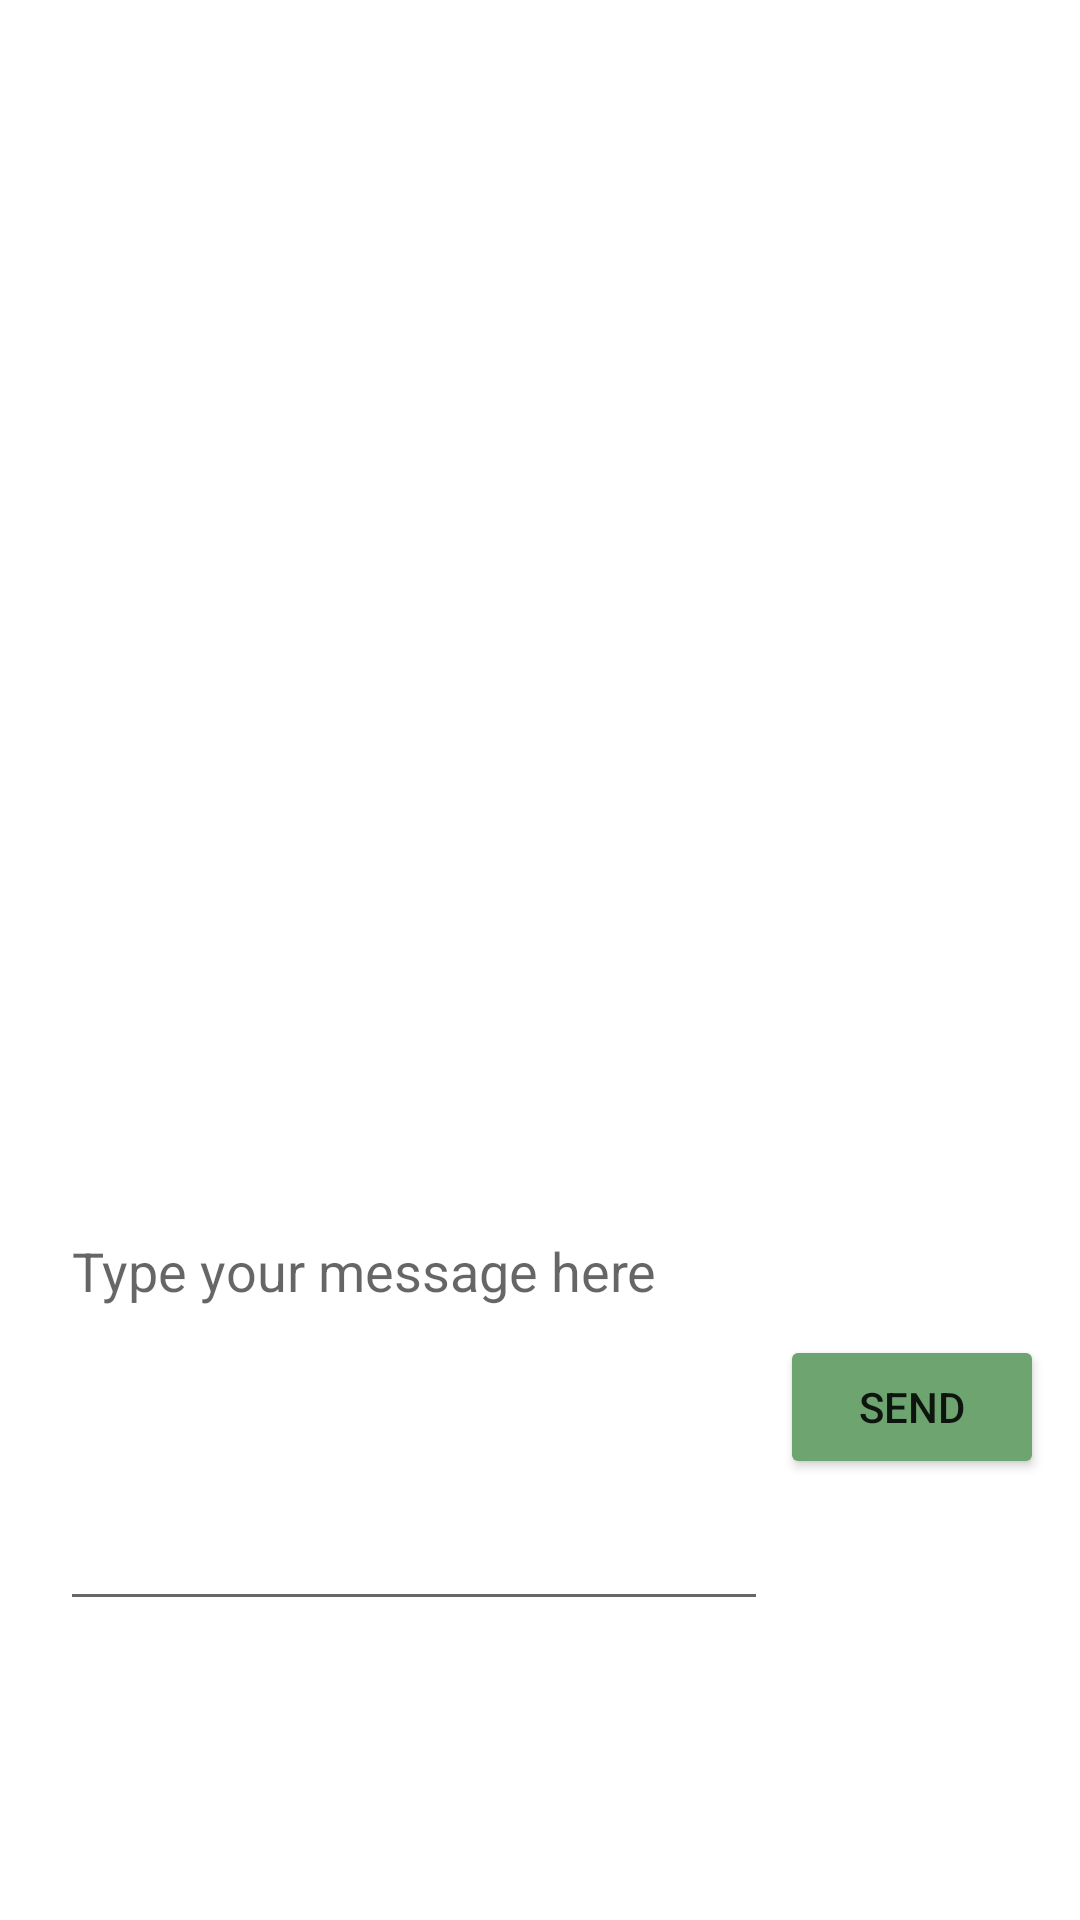

Write the Android layout XML for this screen, with the resource values it uses.
<!-- AndroidManifest.xml: application theme Theme.PChat -->
<!-- res/layout/activity_individual_chat.xml -->
<?xml version="1.0" encoding="utf-8"?>
<androidx.constraintlayout.widget.ConstraintLayout xmlns:android="http://schemas.android.com/apk/res/android"
    xmlns:app="http://schemas.android.com/apk/res-auto"
    xmlns:tools="http://schemas.android.com/tools"
    android:layout_width="match_parent"
    android:layout_height="match_parent"
    tools:context=".IndividualChat">

    <EditText
        android:id="@+id/PrivateSendWindow"
        android:layout_width="236dp"
        android:layout_height="139dp"
        android:layout_marginStart="24dp"
        android:layout_marginEnd="4dp"
        android:ems="10"
        android:gravity="start|top"
        android:hint="Type your message here"
        android:inputType="textMultiLine"
        app:layout_constraintBottom_toBottomOf="parent"
        app:layout_constraintEnd_toStartOf="@+id/PrivateSendButton"
        app:layout_constraintStart_toStartOf="parent"
        app:layout_constraintTop_toBottomOf="@+id/PrivateChatWindow"
        app:layout_constraintVertical_bias="0.502" />

    <Button
        android:id="@+id/PrivateSendButton"
        android:layout_width="wrap_content"
        android:layout_height="wrap_content"
        android:layout_marginTop="144dp"
        android:layout_marginEnd="16dp"
        android:backgroundTint="#6EA470"
        android:text="Send"
        app:layout_constraintEnd_toEndOf="parent"
        app:layout_constraintHorizontal_bias="0.52"
        app:layout_constraintStart_toEndOf="@+id/PrivateSendWindow"
        app:layout_constraintTop_toBottomOf="@+id/PrivateChatWindow" />

    <TextView
        android:id="@+id/PrivateChatWindow"
        android:layout_width="351dp"
        android:layout_height="301dp"
        android:scrollbars="vertical"
        android:text=""
        app:layout_constraintEnd_toEndOf="parent"
        app:layout_constraintStart_toStartOf="parent"
        app:layout_constraintTop_toTopOf="parent" />

    <Button
        android:id="@+id/pic"
        android:layout_width="wrap_content"
        android:layout_height="wrap_content"
        android:layout_marginTop="14dp"
        android:layout_marginEnd="35dp"
        android:layout_marginBottom="155dp"
        android:text="Pic"
        app:layout_constraintBottom_toBottomOf="parent"
        app:layout_constraintEnd_toEndOf="parent"
        app:layout_constraintHorizontal_bias="1.0"
        app:layout_constraintStart_toEndOf="@+id/PrivateSendWindow"
        app:layout_constraintTop_toBottomOf="@+id/PrivateSendButton"
        app:layout_constraintVertical_bias="0.523" />
</androidx.constraintlayout.widget.ConstraintLayout>
<!-- resources referenced by this layout -->
<resources>
  <style name="Theme.PChat" parent="Theme.MaterialComponents.DayNight.DarkActionBar">
          
          <item name="colorPrimary">@color/purple_500</item>
          <item name="colorPrimaryVariant">@color/purple_700</item>
          <item name="colorOnPrimary">@color/white</item>
          
          <item name="colorSecondary">@color/teal_200</item>
          <item name="colorSecondaryVariant">@color/teal_700</item>
          <item name="colorOnSecondary">@color/black</item>
          
          <item name="android:statusBarColor" tools:targetApi="l">?attr/colorPrimaryVariant</item>
          
      </style>
  <color name="purple_500">#FF6200EE</color>
  <color name="purple_700">#FF3700B3</color>
  <color name="white">#FFFFFFFF</color>
  <color name="teal_200">#FF03DAC5</color>
  <color name="teal_700">#FF018786</color>
  <color name="black">#FF000000</color>
</resources>
